Run: headless pygame with SDL's dummy video driver; simulated clock (each Clock.tick advances the game by its frame time, no real sleeping); random seed 0; keys injected as events and as key.get_pressed() state; no mouse input.
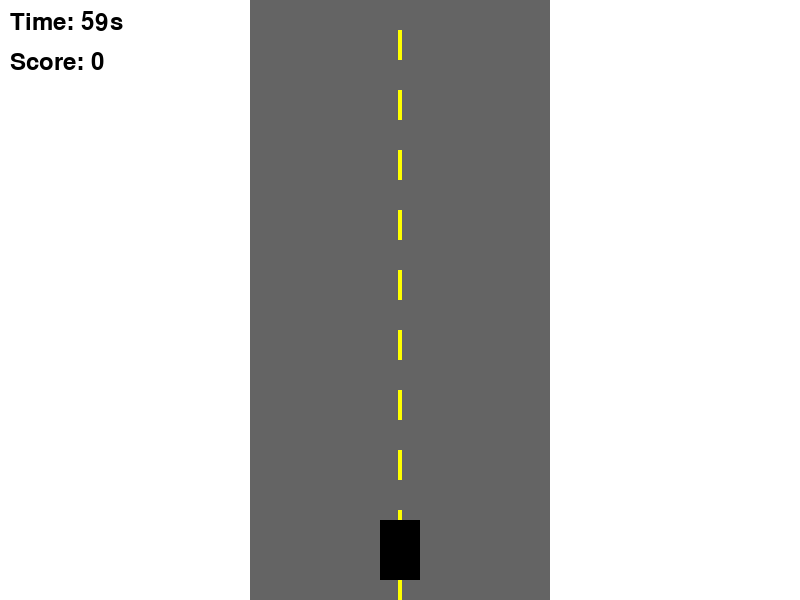
Frame 1 of 4 · flips 1–60 · no input
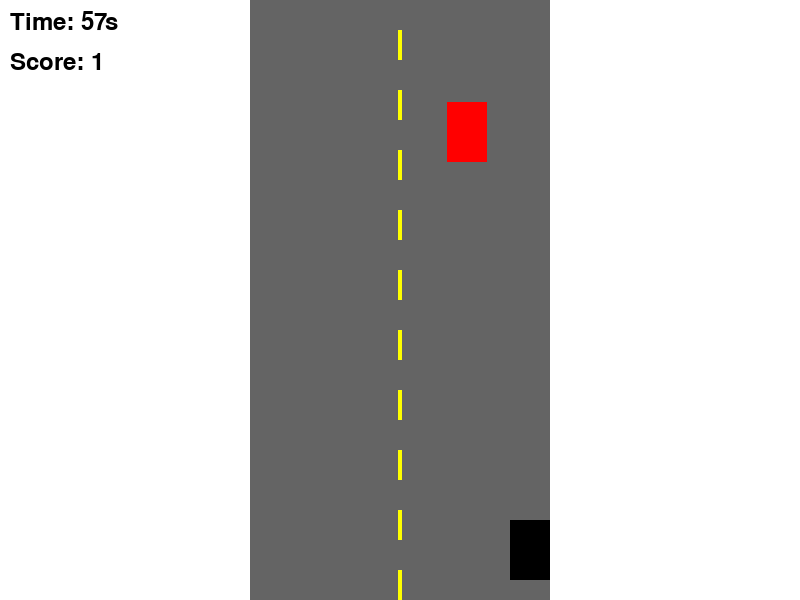
Frame 2 of 4 · flips 61–180 · tapped SPACE, RETURN · held RIGHT (→), D
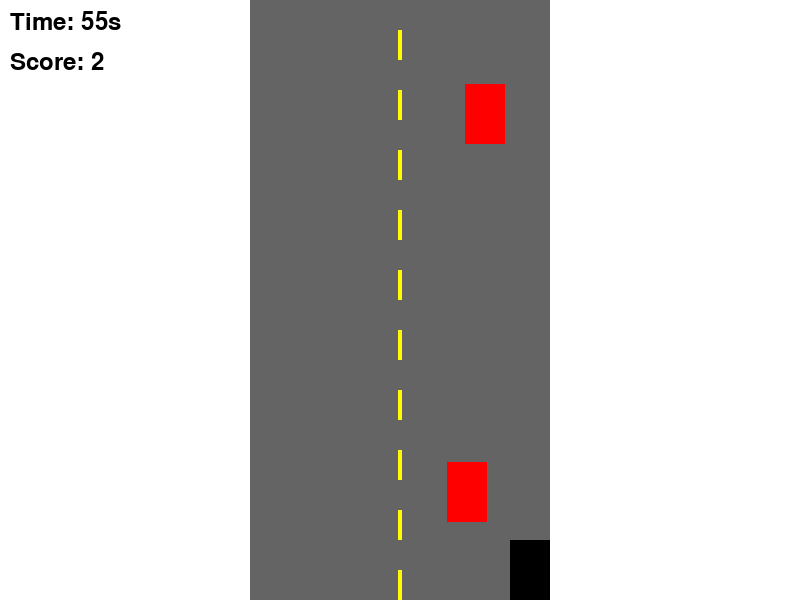
Frame 3 of 4 · flips 181–300 · held DOWN (↓), S
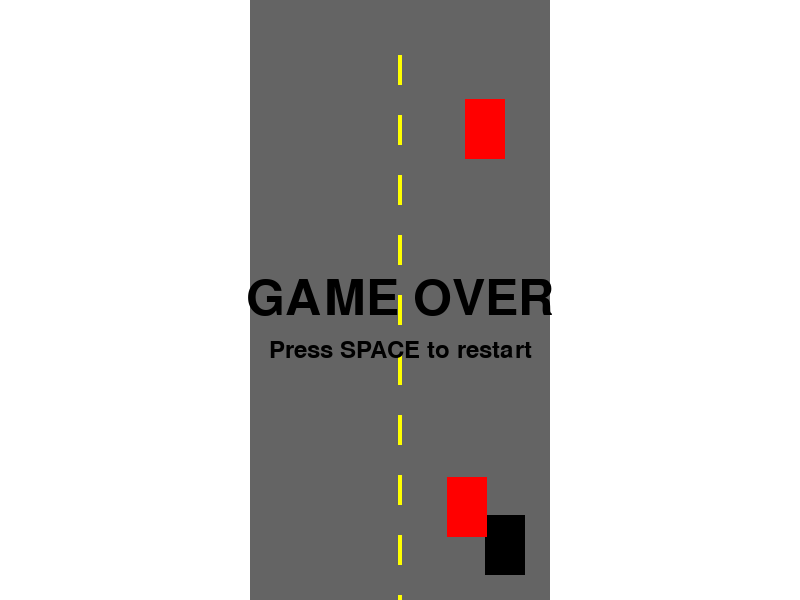
Frame 4 of 4 · flips 301–420 · held LEFT (←), A, UP (↑), W

The pygame program that drew these frames:

import pygame
import sys
import random

# Initialize Pygame
pygame.init()

# Constants
WINDOW_WIDTH = 800
WINDOW_HEIGHT = 600
ROAD_WIDTH = 300
CAR_WIDTH = 40
CAR_HEIGHT = 60
FPS = 60
PLAYER_SPEED = 5
CPU_SPEED = 3
CPU_SPAWN_RATE = 2000  # milliseconds between spawns
ROAD_SPEED = 5  # Speed of road movement

# Colors
WHITE = (255, 255, 255)
BLACK = (0, 0, 0)
RED = (255, 0, 0)
GRAY = (100, 100, 100)
YELLOW = (255, 255, 0)

# Game states
GAME_RUNNING = 'running'
GAME_OVER = 'game_over'
GAME_WIN = 'win'

class Player:
    def __init__(self):
        self.width = CAR_WIDTH
        self.height = CAR_HEIGHT
        self.x = (WINDOW_WIDTH - self.width) // 2
        self.y = WINDOW_HEIGHT - self.height - 20
        self.speed = PLAYER_SPEED
    
    def move(self, keys):
        # Vertical movement
        if keys[pygame.K_UP] and self.y > 0:
            self.y -= self.speed
        if keys[pygame.K_DOWN] and self.y < WINDOW_HEIGHT - self.height:
            self.y += self.speed
        
        # Horizontal movement
        road_left = (WINDOW_WIDTH - ROAD_WIDTH) // 2
        road_right = road_left + ROAD_WIDTH - self.width
        
        if keys[pygame.K_LEFT] and self.x > road_left:
            self.x -= self.speed
        if keys[pygame.K_RIGHT] and self.x < road_right:
            self.x += self.speed
    
    def draw(self, screen):
        # Draw car body (black rectangle)
        pygame.draw.rect(screen, BLACK, (self.x, self.y, self.width, self.height))
        
    def get_rect(self):
        return pygame.Rect(self.x, self.y, self.width, self.height)

class CPUCar:
    def __init__(self):
        self.width = CAR_WIDTH
        self.height = CAR_HEIGHT
        # Random x position within road boundaries
        road_left = (WINDOW_WIDTH - ROAD_WIDTH) // 2
        road_right = road_left + ROAD_WIDTH - self.width
        self.x = random.randint(road_left, road_right)
        self.y = -self.height  # Start above screen
        self.speed = CPU_SPEED
    
    def move(self):
        self.y += self.speed
    
    def is_off_screen(self):
        return self.y > WINDOW_HEIGHT
    
    def draw(self, screen):
        pygame.draw.rect(screen, RED, (self.x, self.y, self.width, self.height))
    
    def get_rect(self):
        return pygame.Rect(self.x, self.y, self.width, self.height)

def draw_road(screen, offset):
    # Draw road background
    road_x = (WINDOW_WIDTH - ROAD_WIDTH) // 2
    pygame.draw.rect(screen, GRAY, (road_x, 0, ROAD_WIDTH, WINDOW_HEIGHT))
    
    # Draw dashed lines with movement
    dash_length = 30
    dash_width = 4
    dash_x = WINDOW_WIDTH // 2 - dash_width // 2
    
    # Use offset to create moving effect
    for y in range((-dash_length + offset) % (dash_length * 2), WINDOW_HEIGHT + dash_length, dash_length * 2):
        pygame.draw.rect(screen, YELLOW, (dash_x, y, dash_width, dash_length))

def main():
    player = Player()
    cpu_cars = []
    last_spawn_time = pygame.time.get_ticks()
    game_state = GAME_RUNNING
    start_time = pygame.time.get_ticks()
    game_duration = 60000  # 60 seconds in milliseconds
    road_offset = 0  # For road animation
    
    # Create the game window
    screen = pygame.display.set_mode((WINDOW_WIDTH, WINDOW_HEIGHT))
    pygame.display.set_caption("2D Car Racing")
    clock = pygame.time.Clock()

    running = True
    while running:
        current_time = pygame.time.get_ticks()
        elapsed_time = current_time - start_time
        
        for event in pygame.event.get():
            if event.type == pygame.QUIT:
                running = False
            if event.type == pygame.KEYDOWN and game_state != GAME_RUNNING:
                if event.key == pygame.K_SPACE:
                    # Reset game
                    player = Player()
                    cpu_cars = []
                    game_state = GAME_RUNNING
                    start_time = pygame.time.get_ticks()
                    last_spawn_time = start_time
                    road_offset = 0
        
        if game_state == GAME_RUNNING:
            # Update road animation
            road_offset = (road_offset + ROAD_SPEED) % (60)  # 60 is dash_length * 2
            
            # Handle player movement
            keys = pygame.key.get_pressed()
            player.move(keys)
            
            # Spawn new CPU cars
            if current_time - last_spawn_time > CPU_SPAWN_RATE:
                cpu_cars.append(CPUCar())
                last_spawn_time = current_time
            
            # Update CPU cars
            for car in cpu_cars[:]:
                car.move()
                # Check collision with player
                if car.get_rect().colliderect(player.get_rect()):
                    game_state = GAME_OVER
                # Remove cars that are off screen
                if car.is_off_screen():
                    cpu_cars.remove(car)
            
            # Check win condition
            if elapsed_time >= game_duration:
                game_state = GAME_WIN
        
        # Draw everything
        screen.fill(WHITE)
        draw_road(screen, road_offset)
        player.draw(screen)
        for car in cpu_cars:
            car.draw(screen)
        
        # Draw timer
        if game_state == GAME_RUNNING:
            time_left = max(0, (game_duration - elapsed_time) // 1000)
            font = pygame.font.Font(None, 36)
            timer_text = font.render(f'Time: {time_left}s', True, BLACK)
            screen.blit(timer_text, (10, 10))
            
            # Draw score (number of cars avoided)
            score_text = font.render(f'Score: {len(cpu_cars)}', True, BLACK)
            screen.blit(score_text, (10, 50))
        
        # Draw game over or win message
        if game_state in [GAME_OVER, GAME_WIN]:
            font = pygame.font.Font(None, 74)
            message = 'YOU WIN!' if game_state == GAME_WIN else 'GAME OVER'
            text = font.render(message, True, BLACK)
            text_rect = text.get_rect(center=(WINDOW_WIDTH/2, WINDOW_HEIGHT/2))
            screen.blit(text, text_rect)
            
            font = pygame.font.Font(None, 36)
            restart_text = font.render('Press SPACE to restart', True, BLACK)
            restart_rect = restart_text.get_rect(center=(WINDOW_WIDTH/2, WINDOW_HEIGHT/2 + 50))
            screen.blit(restart_text, restart_rect)
        
        pygame.display.flip()
        clock.tick(FPS)

    pygame.quit()
    sys.exit()

if __name__ == "__main__":
    main()
